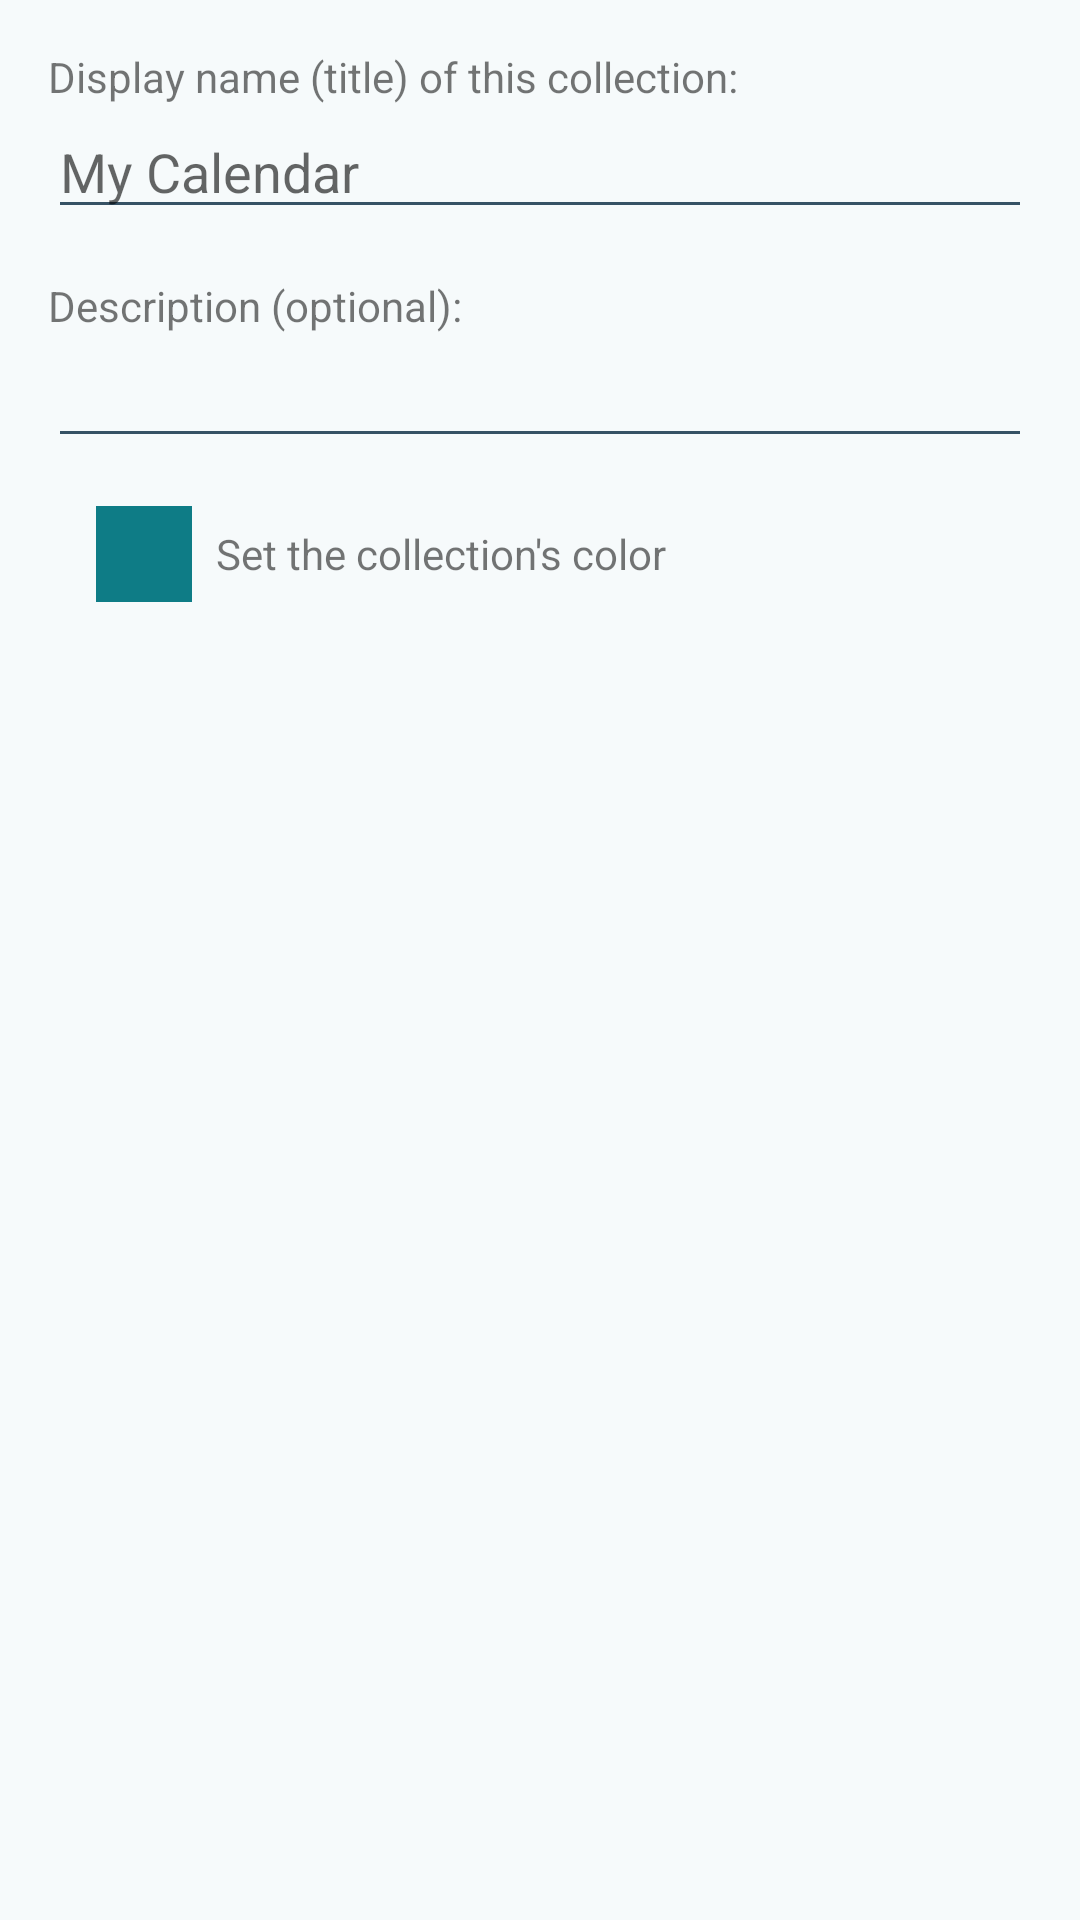

Write the Android layout XML for this screen, with the resource values it uses.
<!-- AndroidManifest.xml: application theme AppTheme -->
<!-- res/layout/activity_create_collection.xml -->
<?xml version="1.0" encoding="utf-8"?>
<ScrollView xmlns:android="http://schemas.android.com/apk/res/android"
            android:layout_height="match_parent"
            android:layout_width="match_parent">

    <LinearLayout android:orientation="vertical"
                  android:layout_width="match_parent"
                  android:layout_height="wrap_content"
                  android:padding="@dimen/activity_margin">

        <TextView
            android:layout_width="wrap_content"
            android:layout_height="wrap_content"
            android:text="@string/create_collection_display_name"/>
        <EditText
            android:id="@+id/display_name"
            android:layout_width="match_parent"
            android:layout_height="wrap_content"
            android:layout_marginBottom="16dp"
            android:hint="@string/create_calendar_display_name_hint"
            android:inputType="textCapSentences"/>

        <TextView
            android:layout_width="wrap_content"
            android:layout_height="wrap_content"
            android:text="@string/create_collection_description"/>
        <EditText
            android:id="@+id/description"
            android:layout_width="match_parent"
            android:layout_height="wrap_content"
            android:layout_marginBottom="16dp"
            android:inputType="textAutoCorrect"/>

        <LinearLayout
            android:id="@+id/color_group"
            android:layout_width="match_parent"
            android:layout_height="wrap_content"
            android:orientation="horizontal"
            android:gravity="center_vertical"
            android:layout_marginBottom="16dp">

            <View
                android:id="@+id/color"
                android:layout_width="32dp"
                android:layout_height="32dp"
                android:layout_marginLeft="16dp"
                android:layout_marginRight="8dp"
                android:background="@color/cw_primary"/>

            <TextView
                android:layout_width="wrap_content"
                android:layout_height="wrap_content"
                android:text="@string/create_collection_color"/>

        </LinearLayout>
    </LinearLayout>
</ScrollView>
<!-- resources referenced by this layout -->
<resources>
  <color name="cw_primary">#0E7C86</color>
  <dimen name="activity_margin">16dp</dimen>
  <string name="create_calendar_display_name_hint">My Calendar</string>
  <string name="create_collection_color">Set the collection\'s color</string>
  <string name="create_collection_description">Description (optional):</string>
  <string name="create_collection_display_name">Display name (title) of this collection:</string>
  <style name="AppTheme" parent="Theme.MaterialComponents.DayNight">
          
          <item name="colorPrimary">@color/cw_primary</item>
          
          <item name="colorPrimaryDark">@color/cw_background</item>
          <item name="colorPrimaryVariant">@color/cw_primary</item>
          <item name="colorOnPrimary">@color/cw_on_primary</item>
  
          <item name="colorSecondary">@color/cw_primary</item>
          <item name="colorSecondaryVariant">@color/cw_primary</item>
          <item name="colorOnSecondary">@color/cw_on_primary</item>
  
          <item name="colorError">@color/cw_error</item>
          <item name="colorOnError">@color/cw_on_error</item>
  
          <item name="android:colorBackground">@color/cw_background</item>
          <item name="colorOnBackground">@color/cw_text</item>
          <item name="colorSurface">@color/cw_surface</item>
          <item name="colorOnSurface">@color/cw_text</item>
          <item name="android:textColorPrimary">@color/text_primary</item>
          <item name="android:textColorSecondary">@color/text_secondary</item>
  
          <item name="android:windowLightStatusBar">@bool/cw_light_system_bars</item>
          <item name="android:navigationBarColor" tools:targetApi="27">@color/cw_background</item>
          <item name="android:windowLightNavigationBar" tools:targetApi="27">@bool/cw_light_system_bars</item>
  
          <item name="android:windowSplashScreenBackground" tools:targetApi="31">@color/cw_background</item>
          <item name="android:windowSplashScreenAnimatedIcon" tools:targetApi="31">@drawable/splashscreen_icon</item>
  
          
          <item name="actionBarStyle">@style/Widget.Ciphwren.ActionBar</item>
          <item name="actionBarTheme">@style/ThemeOverlay.MaterialComponents.ActionBar.Surface</item>
          <item name="appBarLayoutStyle">@style/Widget.Ciphwren.AppBarLayout</item>
          <item name="cardViewStyle">@style/Widget.Ciphwren.CardView</item>
      </style>
  <color name="cw_background">#F6FAFB</color>
  <color name="cw_on_primary">#FFFFFF</color>
  <color name="cw_error">#B93843</color>
  <color name="cw_on_error">#FFFFFF</color>
  <color name="cw_text">#081726</color>
  <color name="cw_surface">#FFFFFF</color>
  <!-- drawable splashscreen_icon: vector/xml drawable (drawable, 3506 chars, omitted) -->
  <style name="Widget.Ciphwren.ActionBar" parent="Widget.MaterialComponents.ActionBar.Surface">
          <item name="background">@drawable/app_bar_background</item>
      </style>
  <style name="Widget.Ciphwren.AppBarLayout" parent="Widget.MaterialComponents.AppBarLayout.Surface">
          <item name="android:background">@drawable/app_bar_background</item>
          <item name="elevation">0dp</item>
      </style>
  <style name="Widget.Ciphwren.CardView" parent="CardView">
          <item name="cardBackgroundColor">@color/cw_surface</item>
      </style>
  <!-- drawable app_bar_background (drawable) -->
  <?xml version="1.0" encoding="utf-8"?>
  <layer-list xmlns:android="http://schemas.android.com/apk/res/android">
      <item>
          <color android:color="@color/cw_border" />
      </item>
      <item android:bottom="1dp">
          <color android:color="@color/cw_background" />
      </item>
  </layer-list>
  <color name="cw_border">#D9E8EB</color>
</resources>
